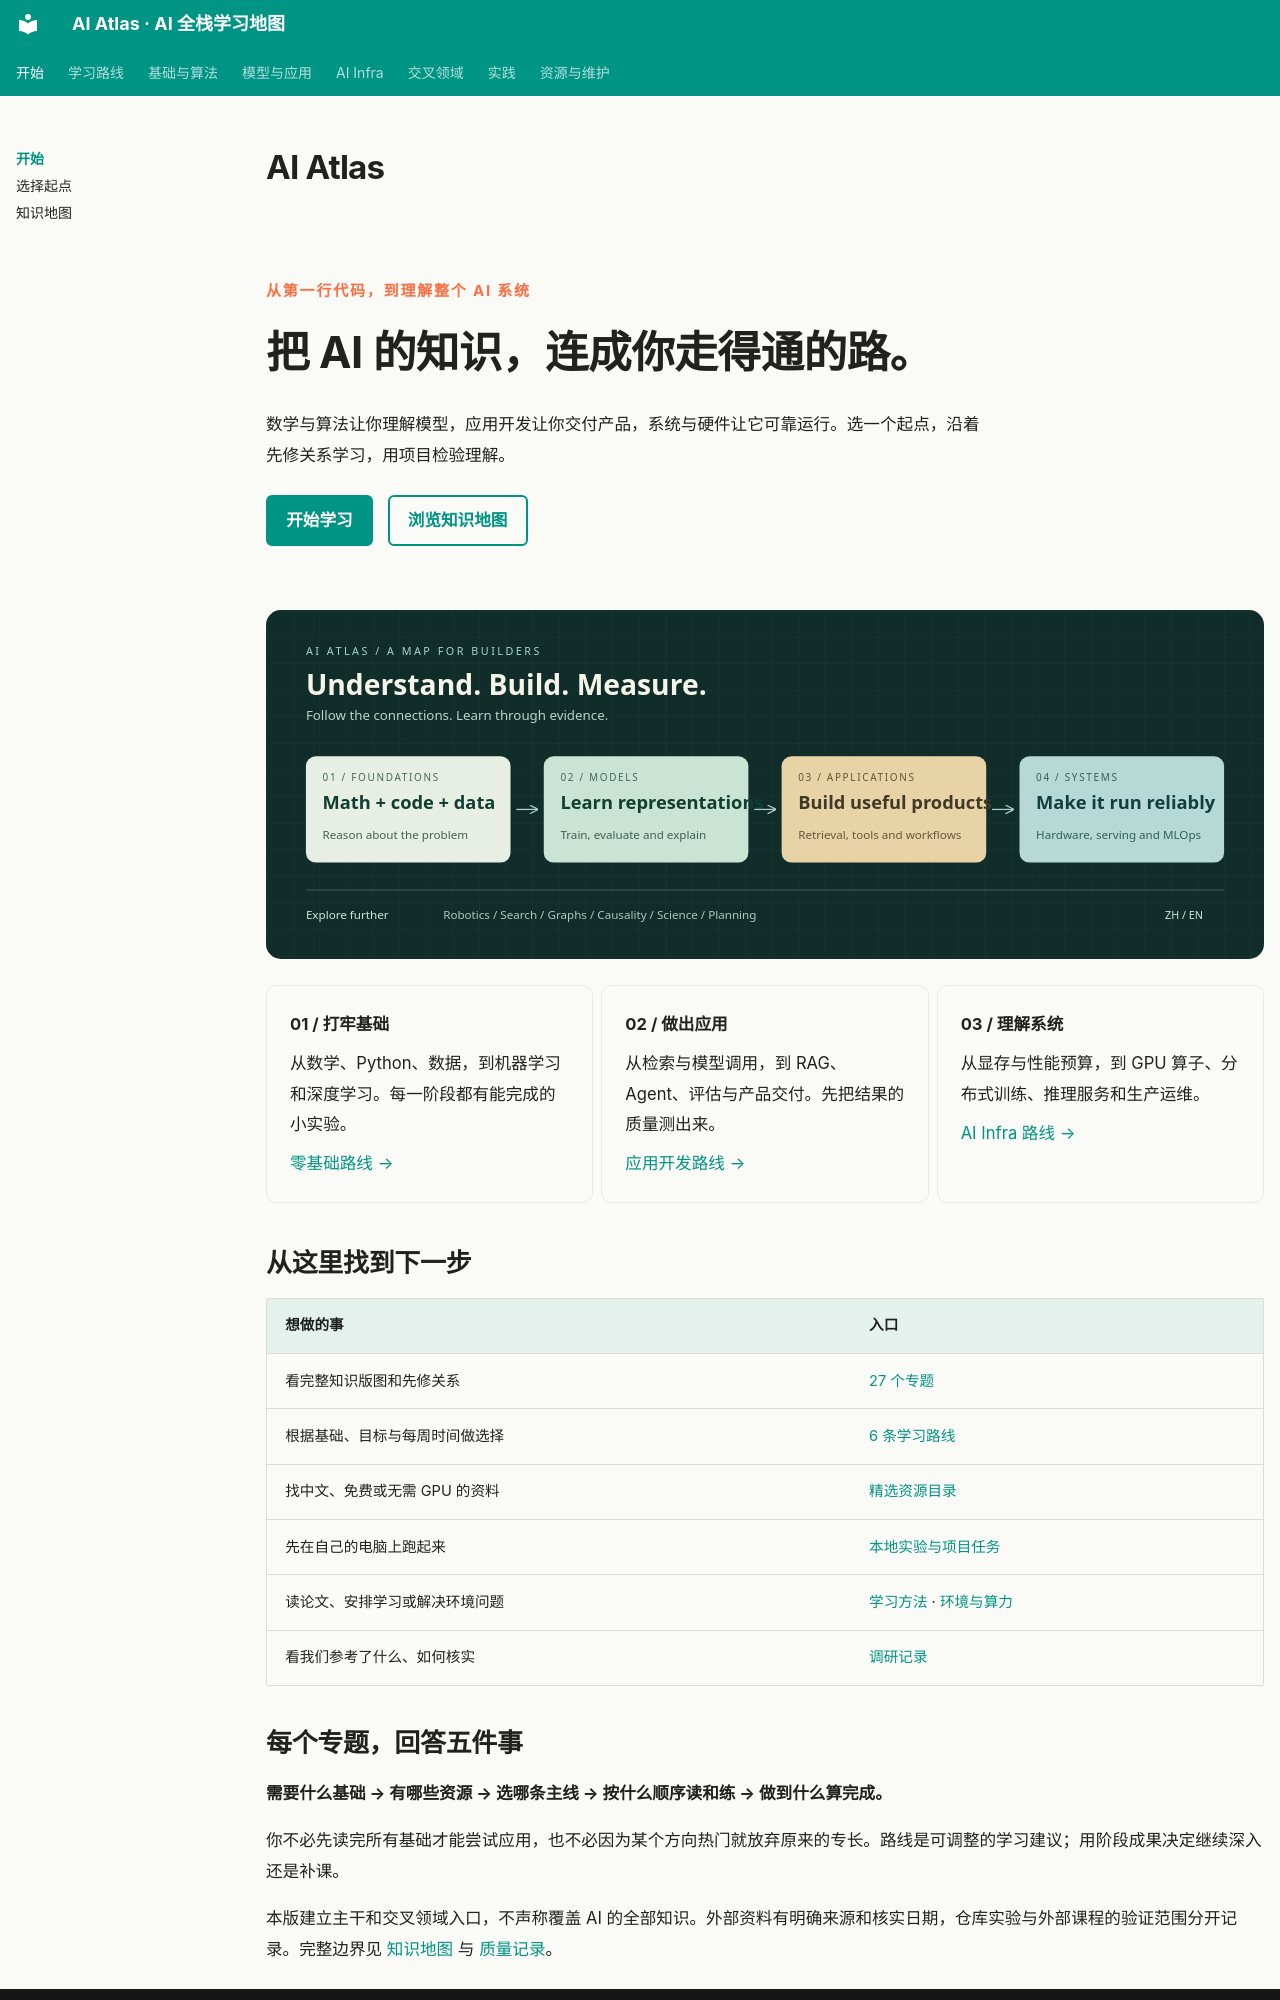

repository: Xander-26Code/AI-Altas · page: index.html · generator: mkdocs

---
hide:
  - toc
---

# AI Atlas

<div class="atlas-intro" markdown>

<span class="atlas-eyebrow">从第一行代码，到理解整个 AI 系统</span>

## 把 AI 的知识，连成你走得通的路。

数学与算法让你理解模型，应用开发让你交付产品，系统与硬件让它可靠运行。选一个起点，沿着先修关系学习，用项目检验理解。

[开始学习](start.md){ .md-button .md-button--primary }
[浏览知识地图](map.md){ .md-button }

</div>

![AI Atlas 知识层次](assets/atlas.svg)

<div class="grid cards" markdown>

- **01 / 打牢基础**

    从数学、Python、数据，到机器学习和深度学习。每一阶段都有能完成的小实验。

    [零基础路线 →](roadmaps/beginner.md)

- **02 / 做出应用**

    从检索与模型调用，到 RAG、Agent、评估与产品交付。先把结果的质量测出来。

    [应用开发路线 →](roadmaps/application.md)

- **03 / 理解系统**

    从显存与性能预算，到 GPU 算子、分布式训练、推理服务和生产运维。

    [AI Infra 路线 →](roadmaps/infra.md)

</div>

## 从这里找到下一步

| 想做的事 | 入口 |
|---|---|
| 看完整知识版图和先修关系 | [27 个专题](map.md) |
| 根据基础、目标与每周时间做选择 | [6 条学习路线](roadmaps/README.md) |
| 找中文、免费或无需 GPU 的资料 | [精选资源目录](resources.md) |
| 先在自己的电脑上跑起来 | [本地实验与项目任务](projects/README.md) |
| 读论文、安排学习或解决环境问题 | [学习方法](guides/study-method.md) · [环境与算力](guides/environment.md) |
| 看我们参考了什么、如何核实 | [调研记录](research/README.md) |
